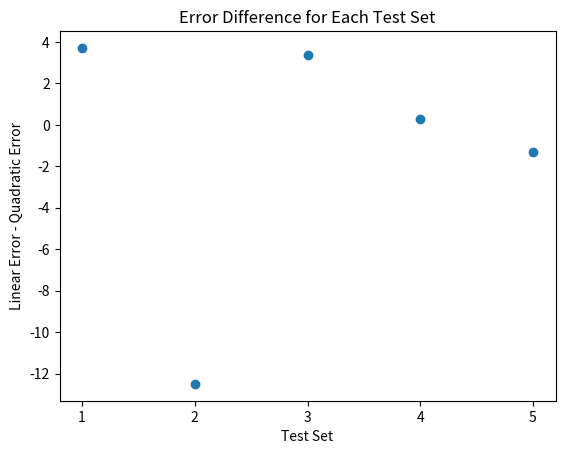

Generate this figure with matplotlib:
import numpy as np
import matplotlib.pyplot as plt

quadratic_errors = np.array([
    262.757,
    252.619,
    243.589,
    263.696,
    250.158,
])

linear_errors = np.array([
    266.464,
    240.124,
    246.96,
    263.952,
    248.823,
])

error_differences = linear_errors - quadratic_errors
plt.scatter(range(1, 6), error_differences)
plt.xlabel("Test Set")
plt.xticks(range(1, 6))
plt.ylabel("Linear Error - Quadratic Error")
plt.title("Error Difference for Each Test Set")


print(error_differences)